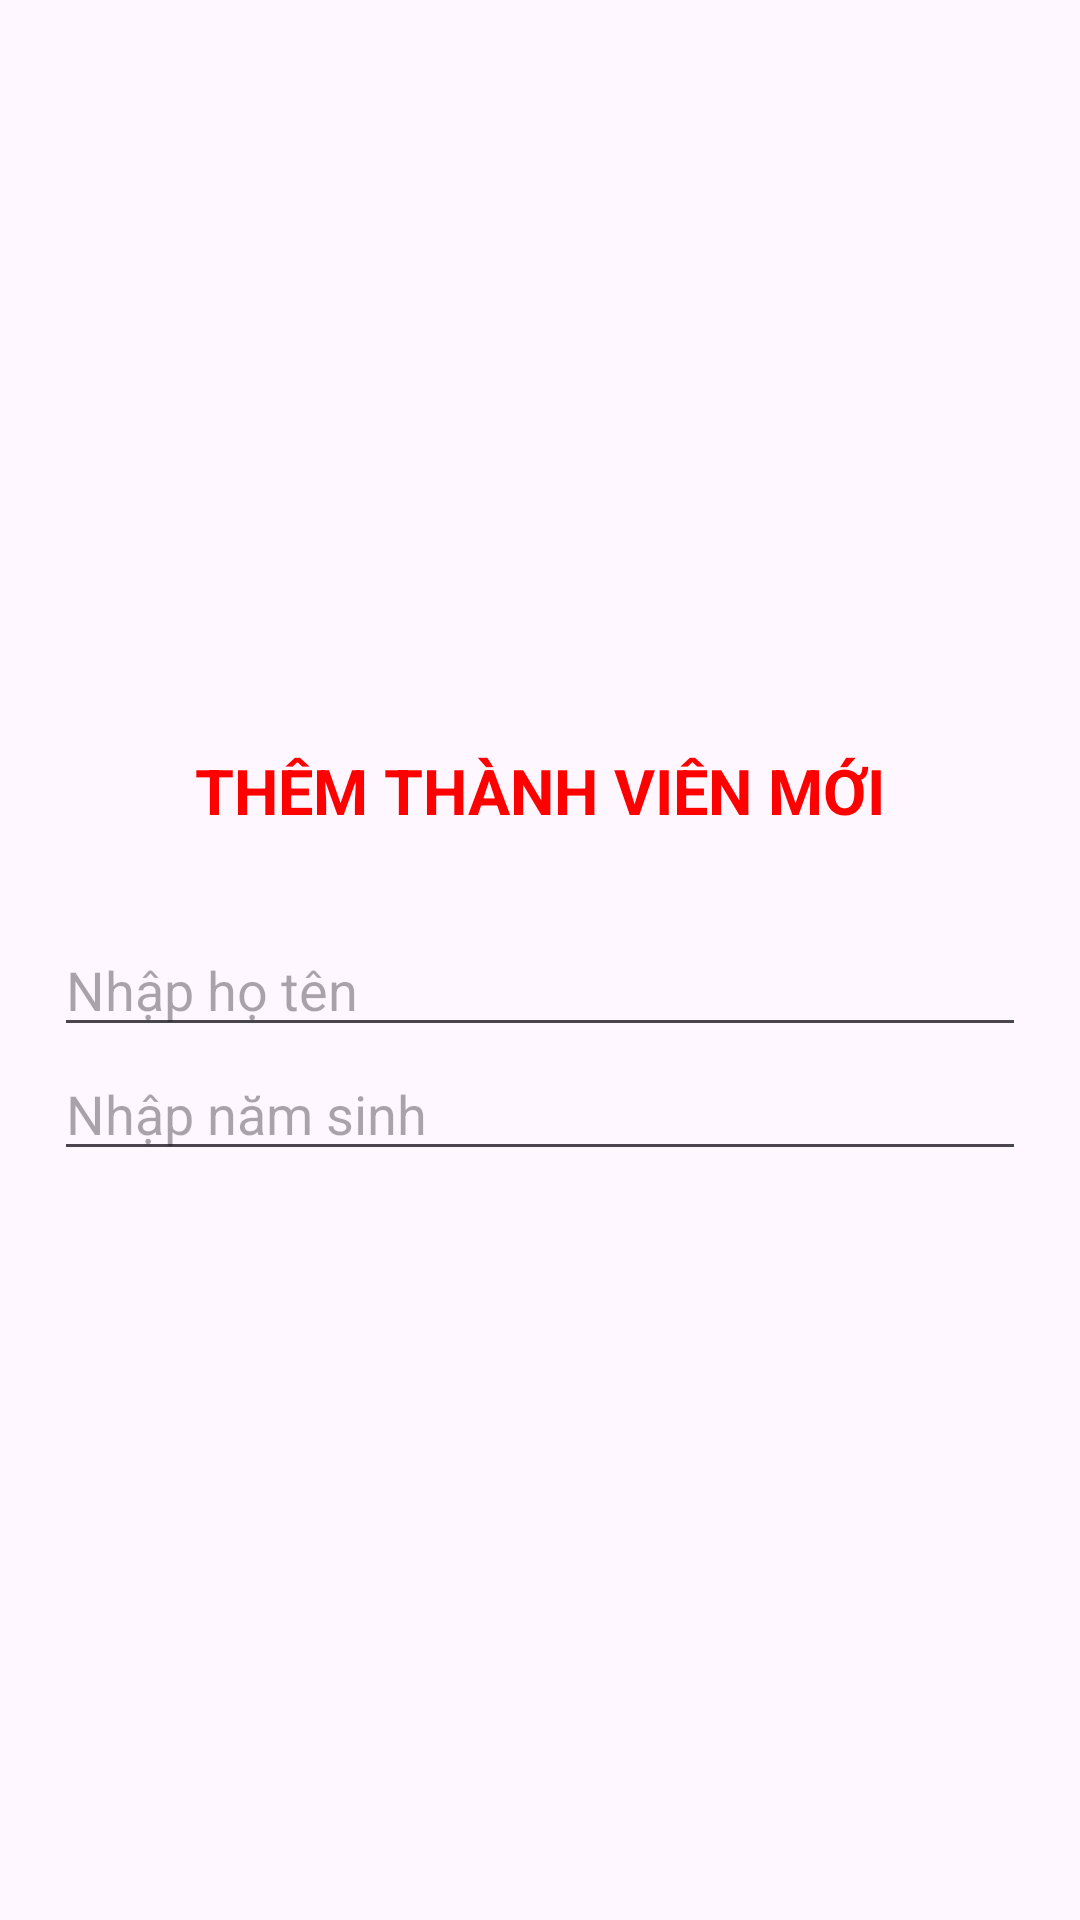

The Android layout XML behind this screen, and the referenced resources:
<!-- AndroidManifest.xml: application theme Theme.Binhpdph44989_du_an_mau -->
<!-- res/layout/dialog_them_thanhvien.xml -->
<?xml version="1.0" encoding="utf-8"?>
<LinearLayout xmlns:android="http://schemas.android.com/apk/res/android"
    android:layout_width="match_parent"
    android:layout_height="wrap_content"
    android:orientation="vertical"
    android:padding="18dp"
    android:gravity="center">

    <TextView
        android:layout_width="wrap_content"
        android:layout_height="wrap_content"
        android:text="Thêm thành viên mới"
        android:textColor="#FF0000"
        android:textAllCaps="true"
        android:textSize="21dp"
        android:layout_gravity="center_horizontal"
        android:textStyle="bold"
        android:layout_marginBottom="30dp"/>
    <EditText
        android:layout_width="match_parent"
        android:layout_height="wrap_content"
        android:hint="Nhập họ tên"
        android:id="@+id/edtHoTen"/>
    <EditText
        android:layout_width="match_parent"
        android:layout_height="wrap_content"
        android:hint="Nhập năm sinh"
        android:id="@+id/edtNamSinh"/>
</LinearLayout>
<!-- resources referenced by this layout -->
<resources>
  <style name="Theme.Binhpdph44989_du_an_mau" parent="Base.Theme.Binhpdph44989_du_an_mau" />
  <style name="Base.Theme.Binhpdph44989_du_an_mau" parent="Theme.Material3.DayNight.NoActionBar">
          
          
      </style>
</resources>
